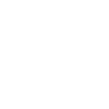
t = 0.00 s
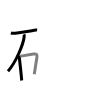
t = 3.50 s
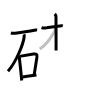
t = 7.25 s
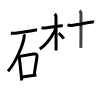
t = 10.75 s
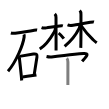
t = 14.50 s
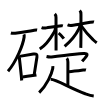
t = 18.00 s

The animated SVG that drew these frames (rendered in a browser with its animation timeline set to each time). Animation: 18 SMIL elements (animate=18); one cycle of 18.00 s.

<svg width="109px" height="109px" viewBox="0 0 px 109px" xmlns="http://www.w3.org/2000/svg" xmlns:xlink="http://www.w3.org/1999/xlink" xml:space="preserve" version="1.1"  baseProfile="full">
<path d="M10.88,33.01c0.61,0.18,3.74,0.25,4.34,0.18c7.2-0.87,10.52-1.58,17.91-2.74c1.48-0.23,2.54-0.61,3.99-0.36" style="fill:none;stroke:black;stroke-width:3;opacity:0">
  <animate attributeType="CSS" attributeName="opacity" from="0" to="1" begin="0s" dur="1s" repeatCount="Indefinite" fill="freeze" />
</path>
<path d="M23.95,34.43c0.3,0.7,0.34,1.5,0.16,2.76C23.02,44.58,16.54,61.31,8,71.25" style="fill:none;stroke:black;stroke-width:3;opacity:0">
  <animate attributeType="CSS" attributeName="opacity" from="0" to="1" begin="1s" dur="1s" repeatCount="Indefinite" fill="freeze" />
</path>
<path d="M18.5,56.29c0.58,0.81,0.91,1.72,0.97,2.71c0.65,5.49,1.2,10.44,1.78,16.47c0.17,1.78,0.33,3.48,0.46,5.02" style="fill:none;stroke:black;stroke-width:3;opacity:0">
  <animate attributeType="CSS" attributeName="opacity" from="0" to="1" begin="2s" dur="1s" repeatCount="Indefinite" fill="freeze" />
</path>
<path d="M19.48,56.37c5.38-0.92,10.47-1.74,13.92-2.31c2.72-0.45,3.99-0.03,3.55,2.95c-0.7,4.77-1.71,11.01-2.69,17.33" style="fill:none;stroke:black;stroke-width:3;opacity:0">
  <animate attributeType="CSS" attributeName="opacity" from="0" to="1" begin="3s" dur="1s" repeatCount="Indefinite" fill="freeze" />
</path>
<path d="M22.59,77.09c3.88-0.66,5.88-0.96,10.16-1.58c1.13-0.16,2.35-0.35,3.69-0.57" style="fill:none;stroke:black;stroke-width:3;opacity:0">
  <animate attributeType="CSS" attributeName="opacity" from="0" to="1" begin="4s" dur="1s" repeatCount="Indefinite" fill="freeze" />
</path>
<path d="M41.54,27.61c1.46,0.51,3.23,0.52,4.85,0.27c4.26-0.65,8.76-1.52,13.26-1.96c1.34-0.13,2.35-0.24,3.19,0" style="fill:none;stroke:black;stroke-width:3;opacity:0">
  <animate attributeType="CSS" attributeName="opacity" from="0" to="1" begin="5s" dur="1s" repeatCount="Indefinite" fill="freeze" />
</path>
<path d="M54.78,13.9c1.03,1.03,1.23,2.1,1.23,3.68c0,0.61,0.05,18.17,0.06,27.42c0,3.1,0,5.27-0.01,5.56" style="fill:none;stroke:black;stroke-width:3;opacity:0">
  <animate attributeType="CSS" attributeName="opacity" from="0" to="1" begin="6s" dur="1s" repeatCount="Indefinite" fill="freeze" />
</path>
<path d="M55.5,27.83c0,1.42-0.5,2.91-1.36,4.39c-3.64,6.25-9.81,13.91-14.38,16.87" style="fill:none;stroke:black;stroke-width:3;opacity:0">
  <animate attributeType="CSS" attributeName="opacity" from="0" to="1" begin="7s" dur="1s" repeatCount="Indefinite" fill="freeze" />
</path>
<path d="M58.62,33.12c1.67,1.23,3.74,3.53,5.2,5.47" style="fill:none;stroke:black;stroke-width:3;opacity:0">
  <animate attributeType="CSS" attributeName="opacity" from="0" to="1" begin="8s" dur="1s" repeatCount="Indefinite" fill="freeze" />
</path>
<path d="M67.53,24.95c1.54,0.56,3.97,0.47,5.61,0.28c4.49-0.51,10.24-1.61,17.43-2.98c1.24-0.24,2.58-0.49,3.37-0.25" style="fill:none;stroke:black;stroke-width:3;opacity:0">
  <animate attributeType="CSS" attributeName="opacity" from="0" to="1" begin="9s" dur="1s" repeatCount="Indefinite" fill="freeze" />
</path>
<path d="M79.73,10.5c1.01,1.01,1.23,2.25,1.23,3.68c0,0.81,0.06,18.4-0.08,28.32c-0.03,2.34-0.07,4.25-0.11,5.41" style="fill:none;stroke:black;stroke-width:3;opacity:0">
  <animate attributeType="CSS" attributeName="opacity" from="0" to="1" begin="10s" dur="1s" repeatCount="Indefinite" fill="freeze" />
</path>
<path d="M79.88,24.7c0,1.3-0.21,2.53-0.87,3.88C75.65,35.4,70,41.75,64.62,46.38" style="fill:none;stroke:black;stroke-width:3;opacity:0">
  <animate attributeType="CSS" attributeName="opacity" from="0" to="1" begin="11s" dur="1s" repeatCount="Indefinite" fill="freeze" />
</path>
<path d="M81,25.5c3.32,4.74,7.97,10.33,11.53,13.68c1.26,1.18,2.46,2.4,4.22,3.61" style="fill:none;stroke:black;stroke-width:3;opacity:0">
  <animate attributeType="CSS" attributeName="opacity" from="0" to="1" begin="12s" dur="1s" repeatCount="Indefinite" fill="freeze" />
</path>
<path d="M46.52,56.58c1.92,0.43,3.06,0.64,5.02,0.43C63.75,55.75,71,54.5,83.52,53.54c6.57-0.51,2.83,3.01-1.48,7.82" style="fill:none;stroke:black;stroke-width:3;opacity:0">
  <animate attributeType="CSS" attributeName="opacity" from="0" to="1" begin="13s" dur="1s" repeatCount="Indefinite" fill="freeze" />
</path>
<path d="M66.8,58.3c0.89,0.89,1.1,1.83,1.1,3.59c0,6.37-0.02,14.11-0.02,22.99" style="fill:none;stroke:black;stroke-width:3;opacity:0">
  <animate attributeType="CSS" attributeName="opacity" from="0" to="1" begin="14s" dur="1s" repeatCount="Indefinite" fill="freeze" />
</path>
<path d="M69.03,71.67c3.22-0.17,8.22-0.8,14.16-1.63c1.2-0.17,2-0.22,2.75,0" style="fill:none;stroke:black;stroke-width:3;opacity:0">
  <animate attributeType="CSS" attributeName="opacity" from="0" to="1" begin="15s" dur="1s" repeatCount="Indefinite" fill="freeze" />
</path>
<path d="M52.81,66.07c0.04,0.63,0.08,1.63-0.08,2.54c-0.97,5.35-5.92,16.78-13.56,23.97" style="fill:none;stroke:black;stroke-width:3;opacity:0">
  <animate attributeType="CSS" attributeName="opacity" from="0" to="1" begin="16s" dur="1s" repeatCount="Indefinite" fill="freeze" />
</path>
<path d="M50.65,79.28c5.3-0.03,21.04,9.83,34.56,14.43c2.75,0.94,5.61,1.94,8.51,2.29" style="fill:none;stroke:black;stroke-width:3;opacity:0">
  <animate attributeType="CSS" attributeName="opacity" from="0" to="1" begin="17s" dur="1s" repeatCount="Indefinite" fill="freeze" />
</path>
</svg>
